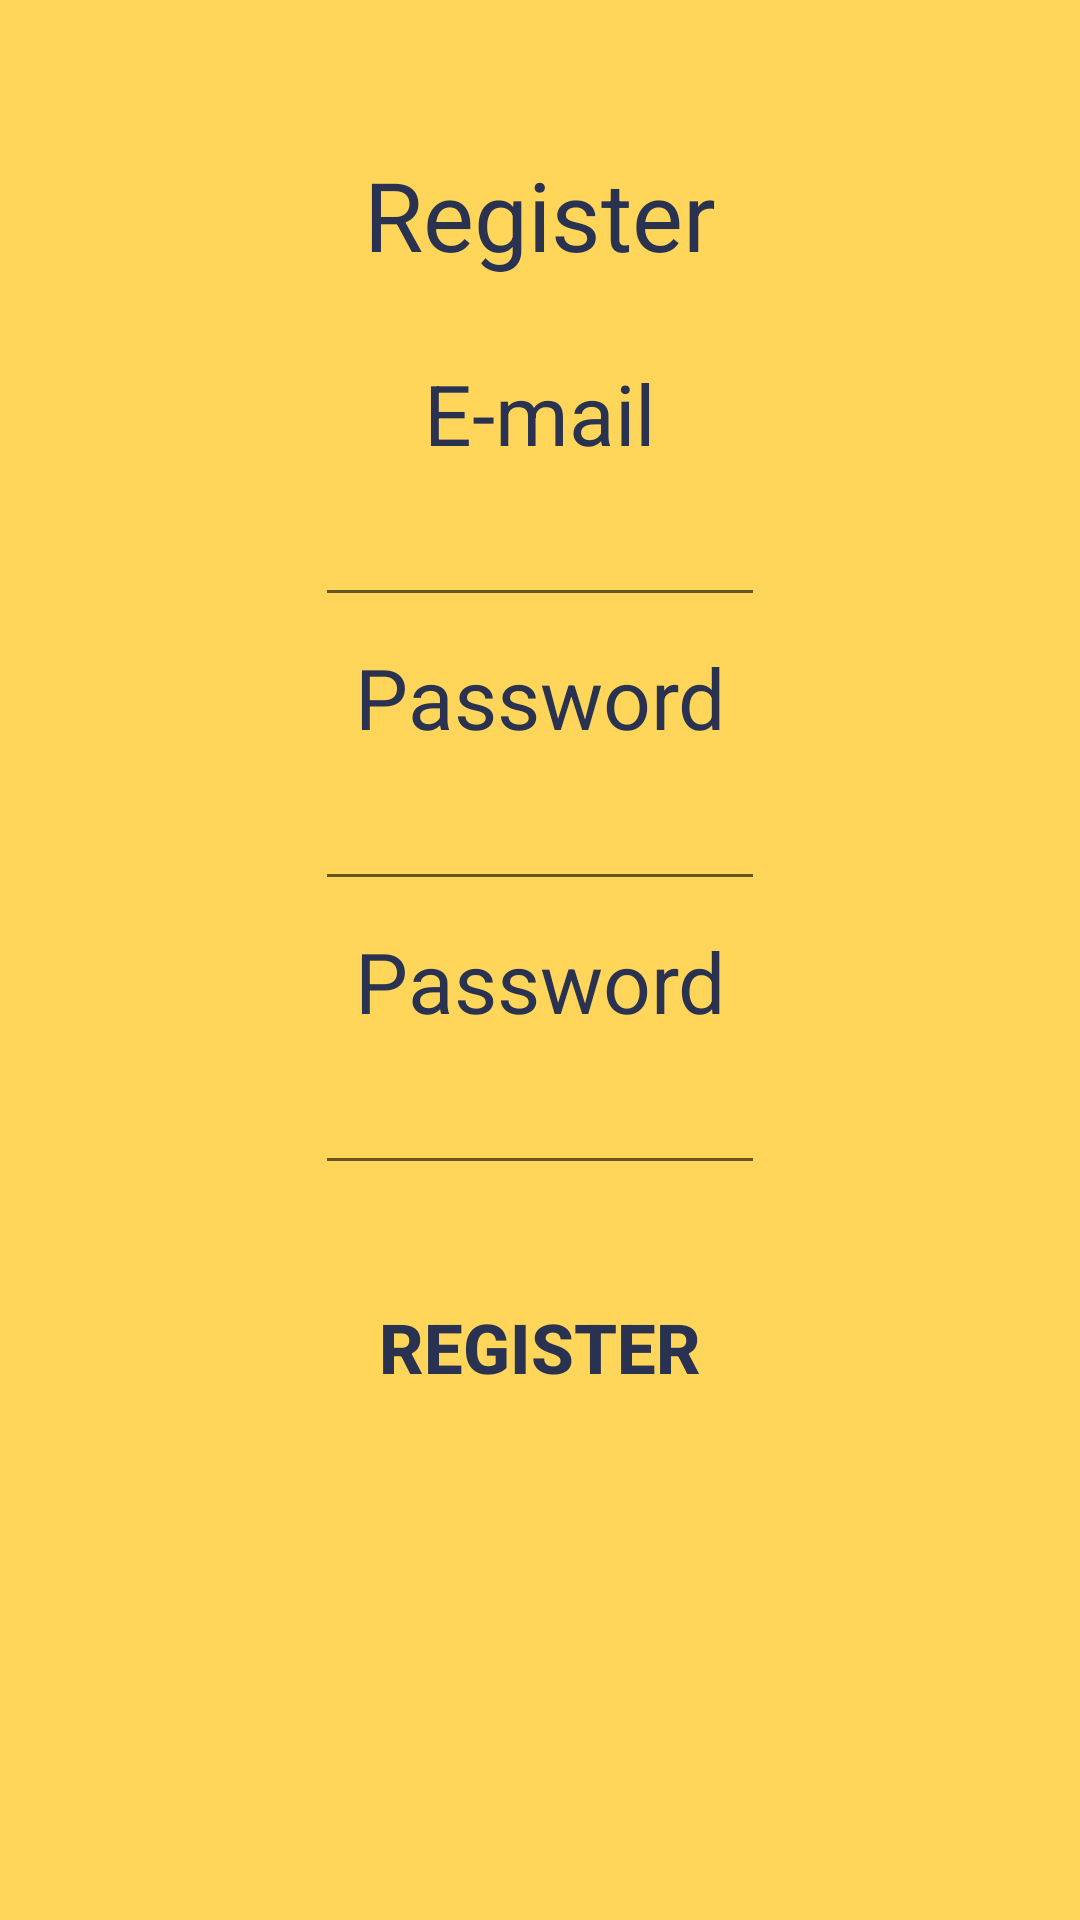

Here is an Android app screen rendered from its layout file. Give the layout XML and the strings, colors and styles it references.
<!-- AndroidManifest.xml: application theme AppTheme -->
<!-- res/layout/fragment_registration.xml -->
<?xml version="1.0" encoding="utf-8"?>
<RelativeLayout xmlns:android="http://schemas.android.com/apk/res/android"
    android:layout_width="match_parent" android:layout_height="match_parent"
    android:background="@color/background"    >
    <TextView
        android:id="@+id/registration_Title"
        android:layout_width="wrap_content"
        android:layout_height="wrap_content"
        android:layout_centerHorizontal="true"
        android:layout_marginTop="50dp"
        android:layout_marginBottom="18dp"
        android:text="Register"
        android:textColor="@color/dark_blue"
        android:textSize="32sp" />

    <TextView
        android:id="@+id/registration_emailTV"
        android:layout_width="wrap_content"
        android:layout_height="wrap_content"
        android:layout_below="@id/registration_Title"
        android:layout_centerHorizontal="true"
        android:layout_margin="8dp"
        android:text="E-mail"
        android:textColor="@color/dark_blue"
        android:textSize="28dp" />

    <EditText
        android:id="@+id/registration_emailET"
        android:layout_width="150dp"
        android:layout_height="wrap_content"
        android:layout_below="@id/registration_emailTV"
        android:layout_centerHorizontal="true"
        android:ems="10"
        android:autofillHints=""
        android:inputType="textEmailAddress" />

    <TextView
        android:id="@+id/registration_passwordTV"
        android:layout_width="wrap_content"
        android:layout_height="wrap_content"
        android:layout_below="@id/registration_emailET"
        android:layout_centerHorizontal="true"
        android:layout_margin="8dp"
        android:text="Password"
        android:textColor="@color/dark_blue"
        android:textSize="28dp" />

    <EditText
        android:id="@+id/registration_passwordET"
        android:layout_width="150dp"
        android:inputType="textPassword"
        android:layout_height="wrap_content"
        android:layout_below="@id/registration_passwordTV"
        android:layout_centerHorizontal="true" />

    <TextView
        android:id="@+id/registration_passwordTV2"
        android:layout_width="wrap_content"
        android:layout_height="wrap_content"
        android:layout_below="@id/registration_passwordET"
        android:layout_centerHorizontal="true"
        android:layout_margin="8dp"
        android:text="Password"
        android:textColor="@color/dark_blue"
        android:textSize="28dp" />

    <EditText
        android:id="@+id/registration_passwordET2"
        android:layout_width="150dp"
        android:inputType="textPassword"
        android:layout_height="wrap_content"
        android:layout_below="@id/registration_passwordTV2"
        android:layout_centerHorizontal="true" />

    <Button
        android:id="@+id/registration_enter"
        android:layout_width="150dp"
        android:layout_height="wrap_content"
        android:layout_below="@id/registration_passwordET2"
        android:layout_centerHorizontal="true"
        android:layout_marginTop="30dp"
        android:background="@drawable/button_1"
        android:text="Register"
        android:textColor="@color/dark_blue"
        android:textSize="23dp"
        android:textStyle="bold" />


</RelativeLayout>
<!-- resources referenced by this layout -->
<resources>
  <color name="background">#FFD55A</color>
  <color name="dark_blue">#293250</color>
  <style name="AppTheme" parent="Theme.AppCompat.Light.NoActionBar">
          
          <item name="colorPrimary">@color/colorPrimary</item>
          <item name="colorPrimaryDark">@color/colorPrimaryDark</item>
          <item name="colorAccent">@color/colorAccent</item>
      </style>
  <color name="colorPrimary">#6200EE</color>
  <color name="colorPrimaryDark">#3700B3</color>
  <color name="colorAccent">#03DAC5</color>
</resources>
